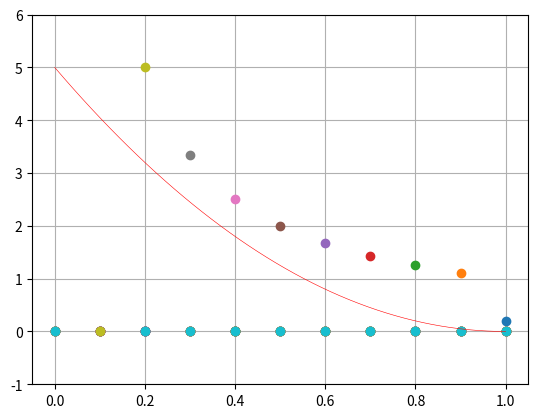

Source code (Python):
import numpy as np
import matplotlib.pyplot as plt


a = 0
b = 1
n = 11
h = (b-a)/(n-1)
x = np.linspace(a , b, n)
A = np.zeros([n, n])
b = np.zeros(n)
A[0,0] = 1
b[0] = 5

for i in range(1, n):
    A[i, i] = 1
    A[i , i] = -1
    b[i] = 10 * h * (x[i] - 1)

A[n-1,n-1] = 1
b[n-1] = 0
u = np.flipud(A/b)

xx = np.linspace(0, 1)
yy = 5*(xx - 1)**2



plt.plot(x, u, 'o')
plt.ylim([-1, 6])
plt.plot(xx, yy, 'red', linewidth=0.4)
plt.grid()
plt.show()